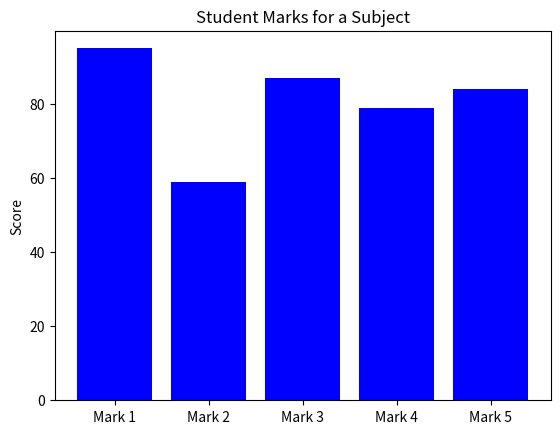

The matplotlib source for this figure:
import matplotlib.pyplot as plt

# Take user input for five marks
marks = [95, 59, 87, 79, 84]

# Define labels for the bars
labels = ['Mark 1', 'Mark 2', 'Mark 3', 'Mark 4', 'Mark 5']

# Create a bar chart
plt.bar(labels, marks, color='blue')

# Add labels and title
#plt.xlabel('Marks')
plt.ylabel('Score')
plt.title('Student Marks for a Subject')

# Display the plot
plt.show()
